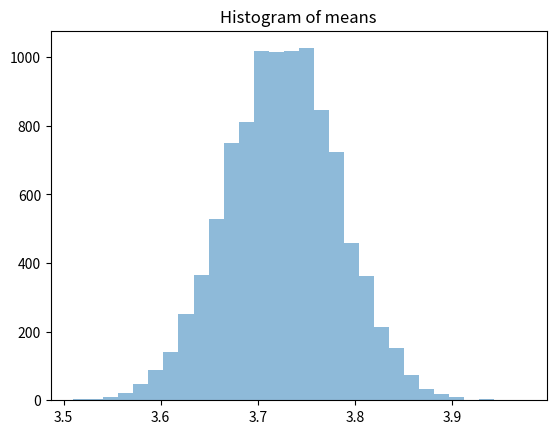

The matplotlib source for this figure:
import numpy as np
import random
import matplotlib.pyplot as plt

# Step 1
def roll_fair_die():
    return random.randint(1, 6)

# Step 2
def roll_biased_die():
    return random.choices([1, 2, 3, 4, 5, 6], weights=[1, 1, 1, 1, 1, 2])[0]

# Step 3
def bootstrap_dataset(original_dataset, k):
    return random.choices(original_dataset, k=k)

# Step 4
def calculate_confidence_interval(dataset, confidence=0.95):
    return np.percentile(dataset, [(1-confidence)/2*100, (1+confidence)/2*100])

# Step 5
def is_fair(confidence_interval, expected_mean=3.5, expected_q6=1/6):
    return confidence_interval[0] <= expected_mean <= confidence_interval[1]

# Step 6
for n, k in [(1000, 10), (100, 10), (1000, 100), (10000, 1000)]:
    fair_dataset = [roll_fair_die() for _ in range(k)]
    biased_dataset = [roll_biased_die() for _ in range(k)]
    for original_dataset in [fair_dataset, biased_dataset]:
        bootstrap_datasets = [bootstrap_dataset(original_dataset, k) for _ in range(n)]
        means = [np.mean(dataset) for dataset in bootstrap_datasets]
        confidence_interval = calculate_confidence_interval(means)
        print(f"n={n}, k={k}, is_fair={is_fair(confidence_interval)}")

# Histogram
plt.hist(means, bins=30, alpha=0.5)
plt.title('Histogram of means')
plt.show()